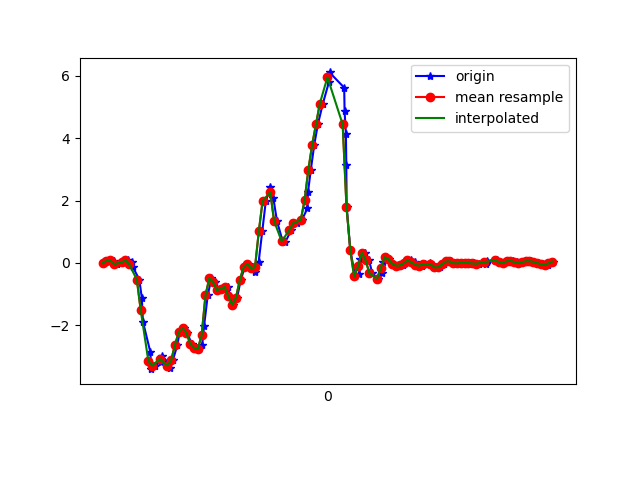

The file beside this chart, header and first rows:
1618777845441, 1473529344181237, -0.00786049, -0.08971937, -0.080537185
1618777845465, 1473529363193973, 0.06911, 0.1375, -0.028
1618777845481, 1473529382231509, 0.08621, -0.4245, -0.009677
1618777845498, 1473529401269045, 0.06911, -0.06895, -0.01334
1618777845516, 1473529420306597, -0.03718, -0.4721, 0.04164
1618777845544, 1473529439319333, 0.01535, -0.3964, 0.01964
1618777845571, 1473529458348917, 0.08621, -0.6041, 0.1003
1618777845595, 1473529477385765, 0.02879, -0.9119, 0.1479
1618777845598, 1473529496397797, -0.119, -0.5601, 0.2102
1618777845633, 1473529515434629, -0.5369, -0.9364, 0.446
1618777845646, 1473529534471461, -1.121, -0.8741, 0.6965
1618777845652, 1473529553480421, -1.887, -0.6041, 1.013
1618777845691, 1473529572517061, -2.863, -1.294, 1.351
1618777845695, 1473529591553669, -3.408, -1.158, 1.514
1618777845713, 1473529610590309, -3.293, -1.071, 1.78
1618777845745, 1473529629602117, -3.181, -1.497, 1.971
1618777845753, 1473529648563845, -2.984, -1.425, 2.103
1618777845788, 1473529667596517, -3.22, -1.806, 2.249
1618777845794, 1473529686629157, -3.37, -2.236, 2.271
1618777845809, 1473529705637029, -3.122, -2.316, 2.18
1618777845833, 1473529724669701, -2.626, -2.115, 2.097
1618777845844, 1473529743702373, -2.222, -1.88, 1.907
1618777845866, 1473529762770693, -2.088, -1.691, 1.646
1618777845883, 1473529781805957, -2.241, -1.479, 1.397
1618777845909, 1473529800841157, -2.598, -1.259, 1.155
1618777845933, 1473529819851589, -2.725, -0.9217, 0.9005
1618777845944, 1473529838886853, -2.758, -0.5919, 0.6036
1618777845963, 1473529857950917, -2.63, -0.3145, 0.3031
1618777845973, 1473529876987205, -2.008, 0.06666, 0.1443
1618777845992, 1473529895998725, -1.041, 0.4955, -0.0561
1618777846011, 1473529915035077, -0.4953, 0.7496, -0.2125
1618777846031, 1473529934071365, -0.6199, 1.015, -0.3738
1618777846052, 1473529953121605, -0.8765, 1.425, -0.4642
1618777846072, 1473529972133573, -0.8264, 1.867, -0.5753
1618777846098, 1473529991170309, -0.769, 2.323, -0.6596
1618777846110, 1473530010331301, -1.07, 2.905, -0.7952
1618777846126, 1473530029368037, -1.342, 3.683, -0.97
1618777846146, 1473530048404773, -1.11, 4.509, -1.074
1618777846165, 1473530067420901, -0.5564, 5.257, -1.08
1618777846186, 1473530086457765, -0.1325, 5.845, -1.201
1618777846202, 1473530105494629, -0.02985, 6.39, -1.356
1618777846222, 1473530124531493, -0.174, 6.775, -1.305
1618777846240, 1473530143568421, -0.295, 6.679, -1.228
1618777846259, 1473530162586789, 0.02146, 6.084, -1.29
1618777846278, 1473530181623845, 1.015, 5.811, -1.382
1618777846297, 1473530200660901, 1.995, 5.628, -1.361
1618777846320, 1473530219697957, 2.437, 4.82, -1.453
1618777846336, 1473530238735013, 2.094, 3.616, -1.416
1618777846355, 1473530257753509, 1.349, 2.4, -1.222
1618777846384, 1473530276790821, 0.7178, 1.423, -1.065
1618777846398, 1473530295827941, 0.6592, 0.5321, -0.8087
1618777846431, 1473530314865125, 1.061, -0.2608, -0.3786
1618777846440, 1473530333902309, 1.274, -0.929, 0.06851
1618777846458, 1473530352939621, 1.275, -1.42, 0.5096
1618777846486, 1473530371949157, 1.375, -1.804, 0.9103
1618777846515, 1473530390986213, 1.75, -2.06, 1.294
1618777846518, 1473530410023397, 2.267, -2.192, 1.61
1618777846533, 1473530429060453, 2.991, -2.263, 1.834
1618777846551, 1473530448097637, 3.795, -2.208, 2.166
1618777846570, 1473530467123557, 4.448, -2.019, 2.512
1618777846596, 1473530486135653, 5.109, -1.783, 2.676
... 64 more rows
